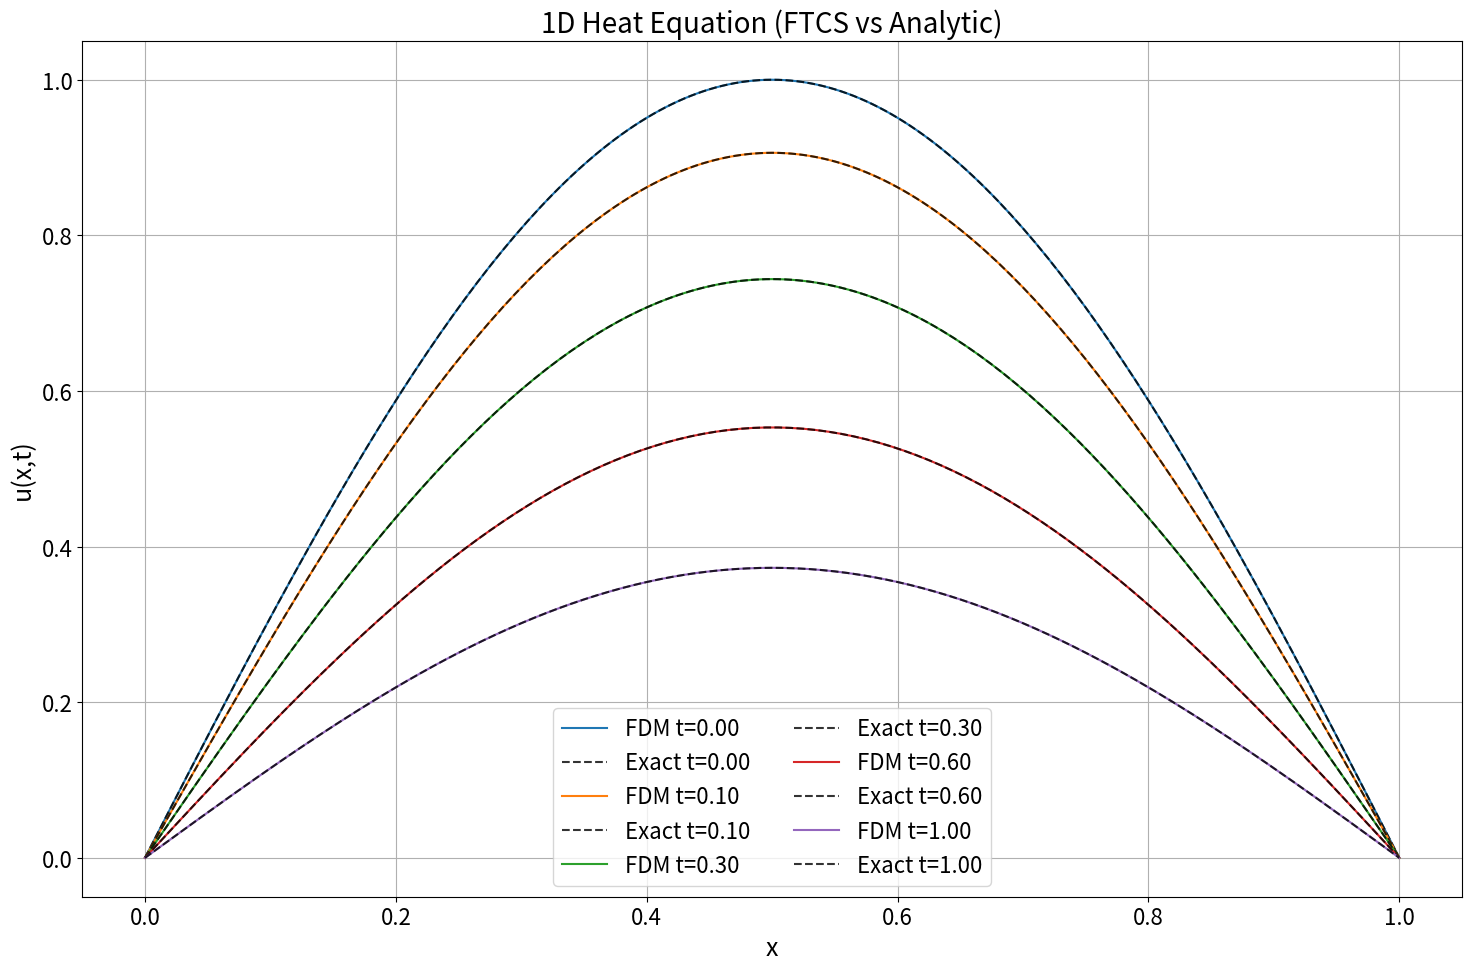
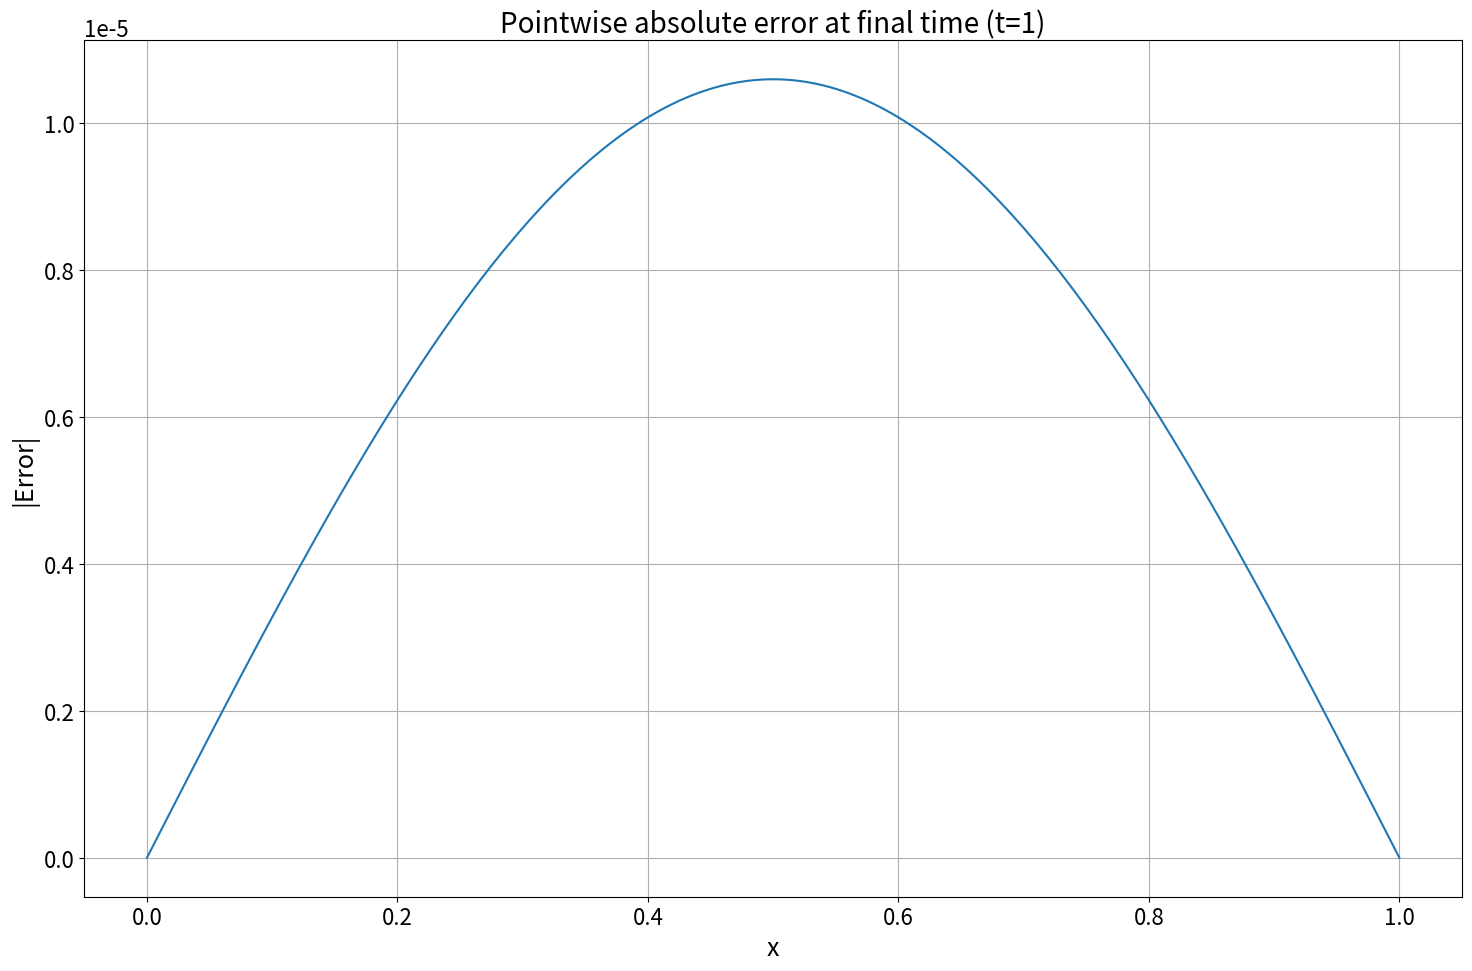
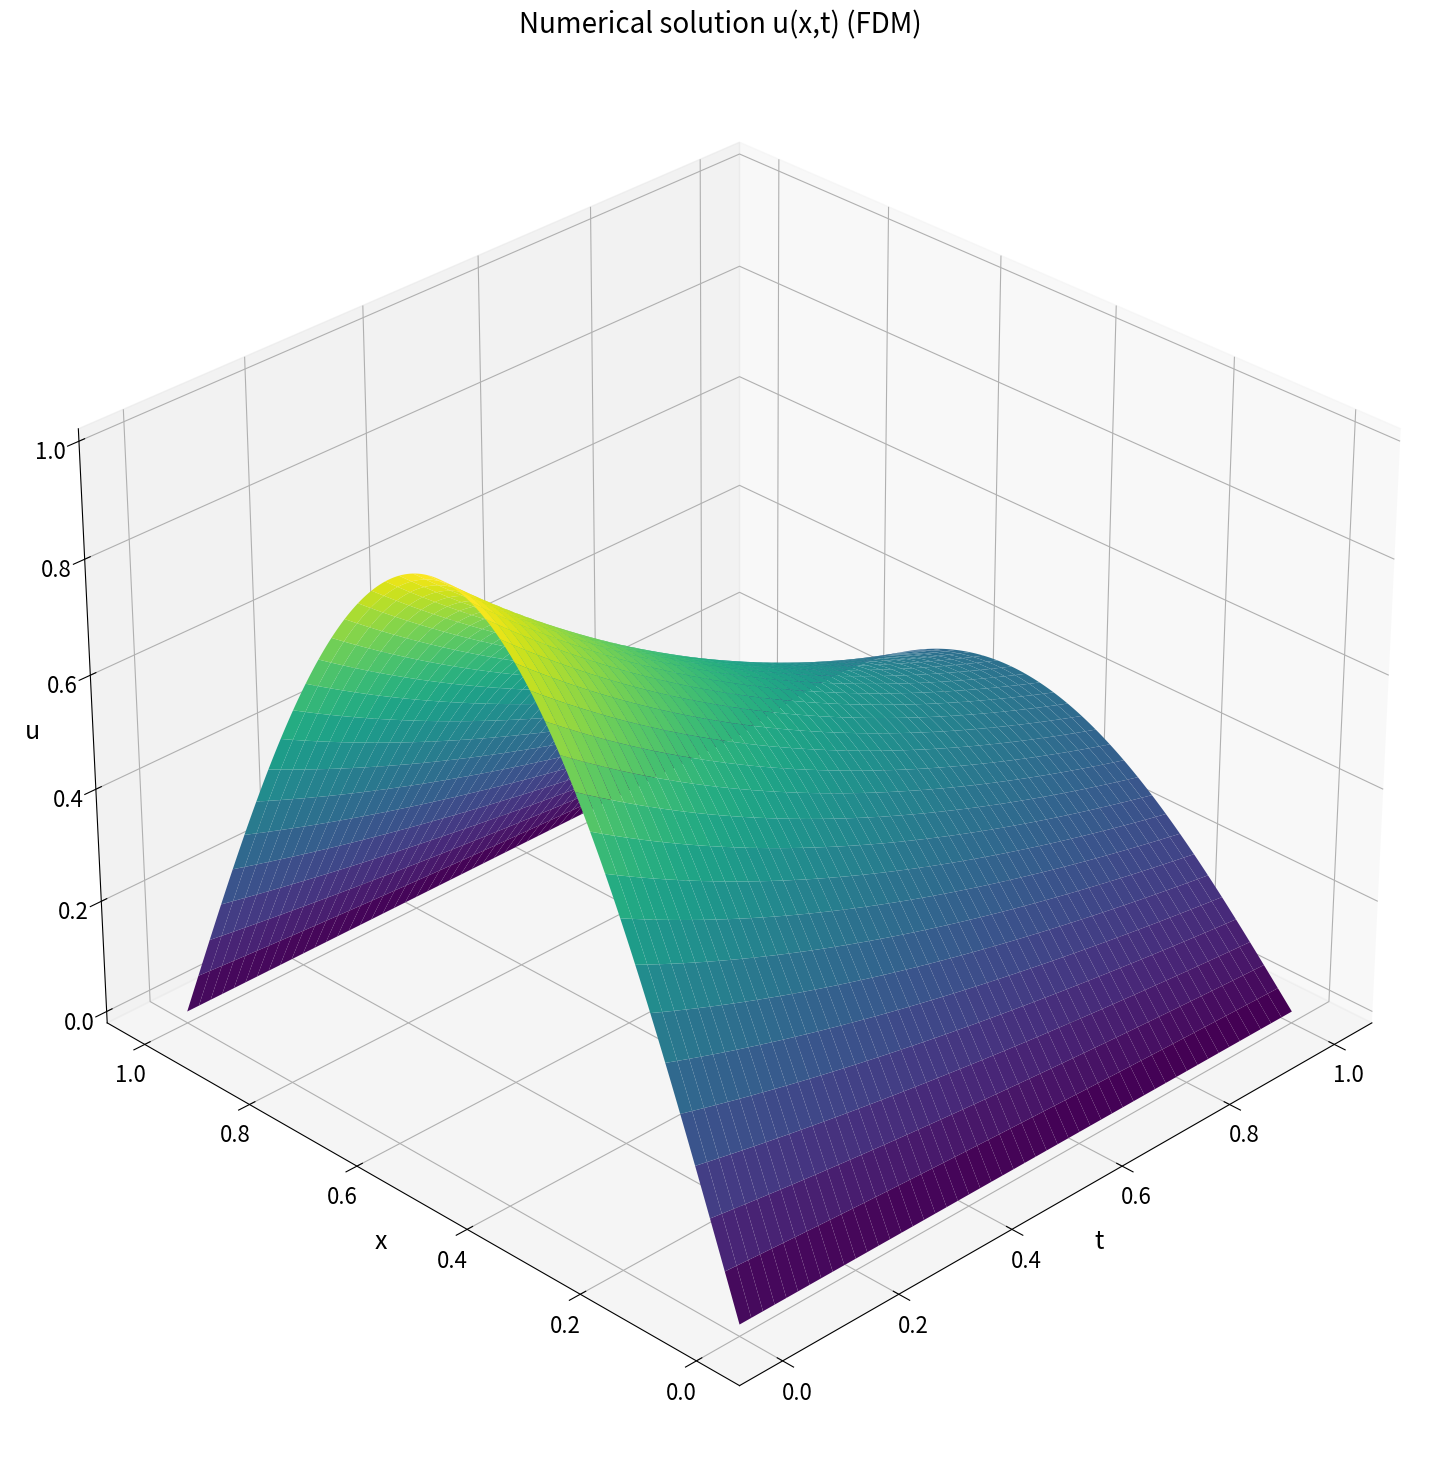
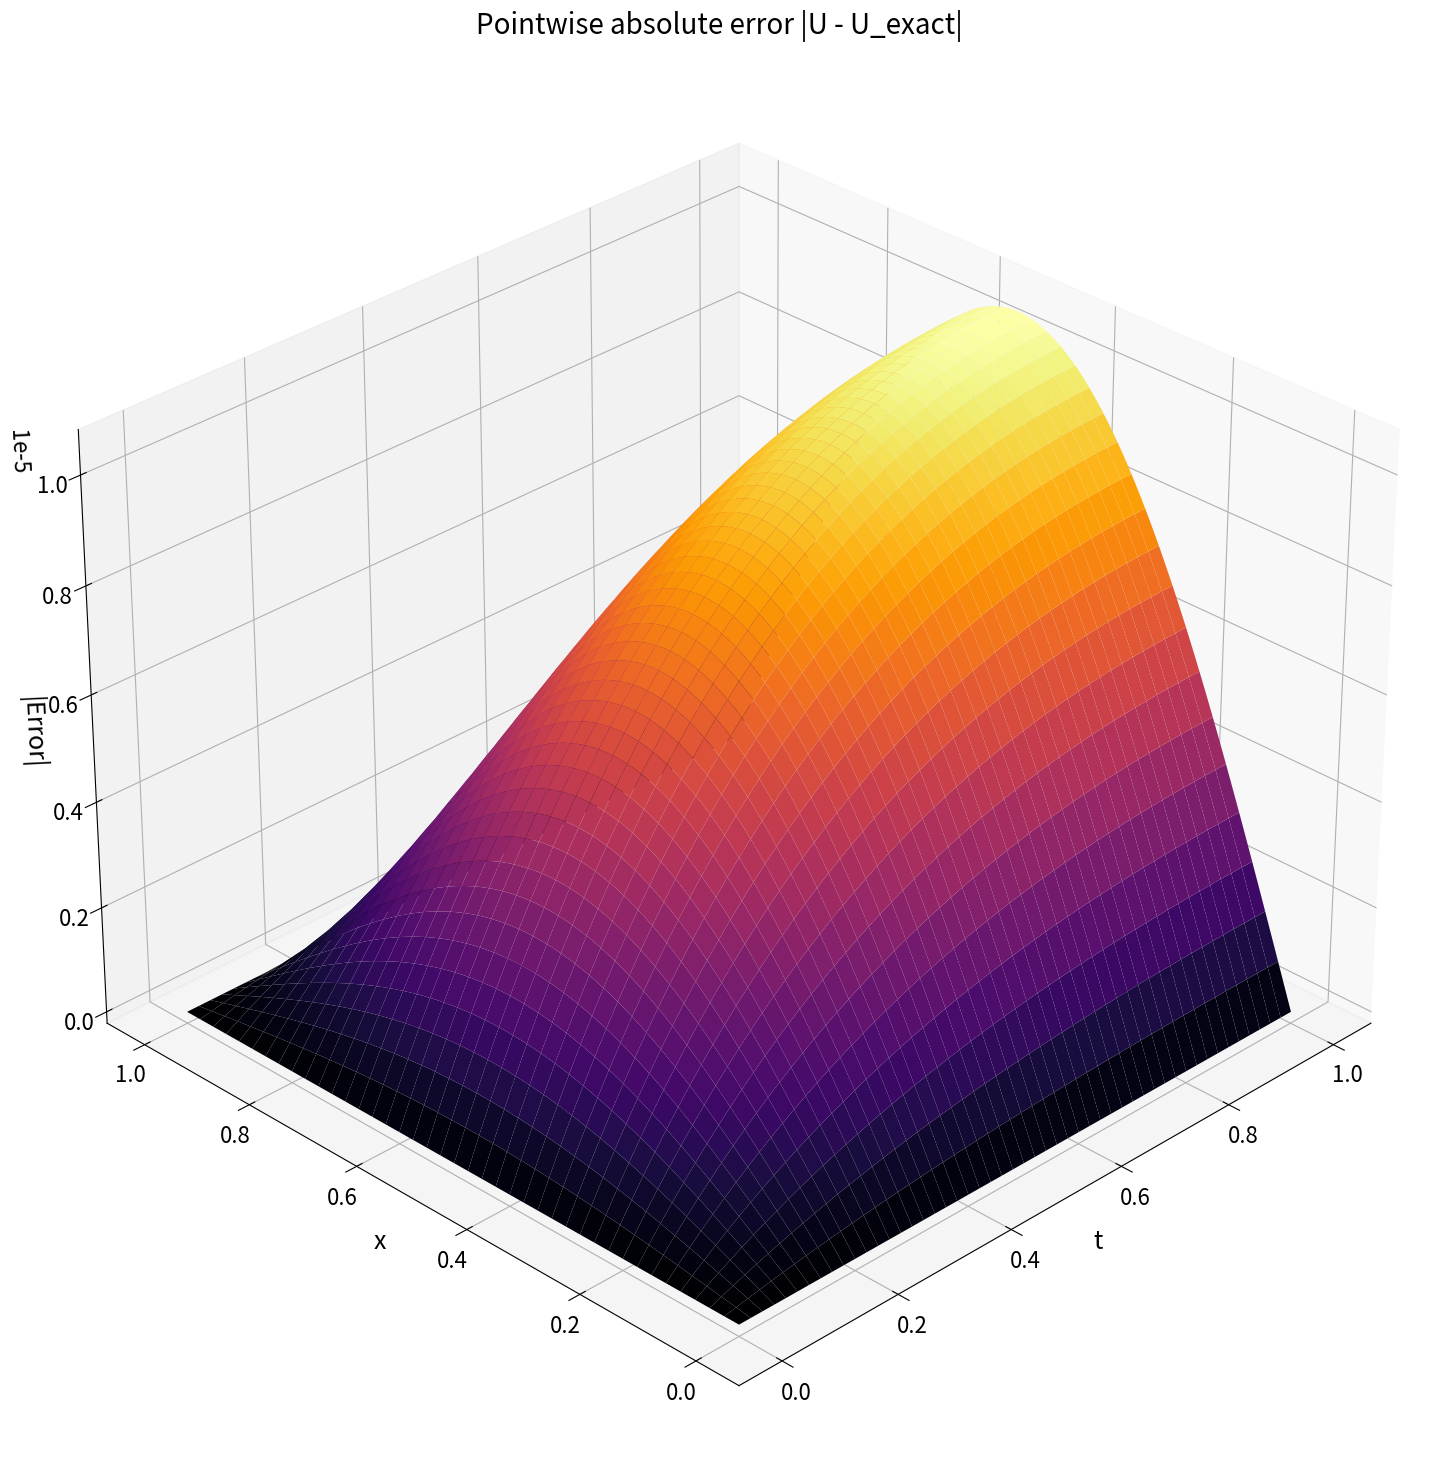
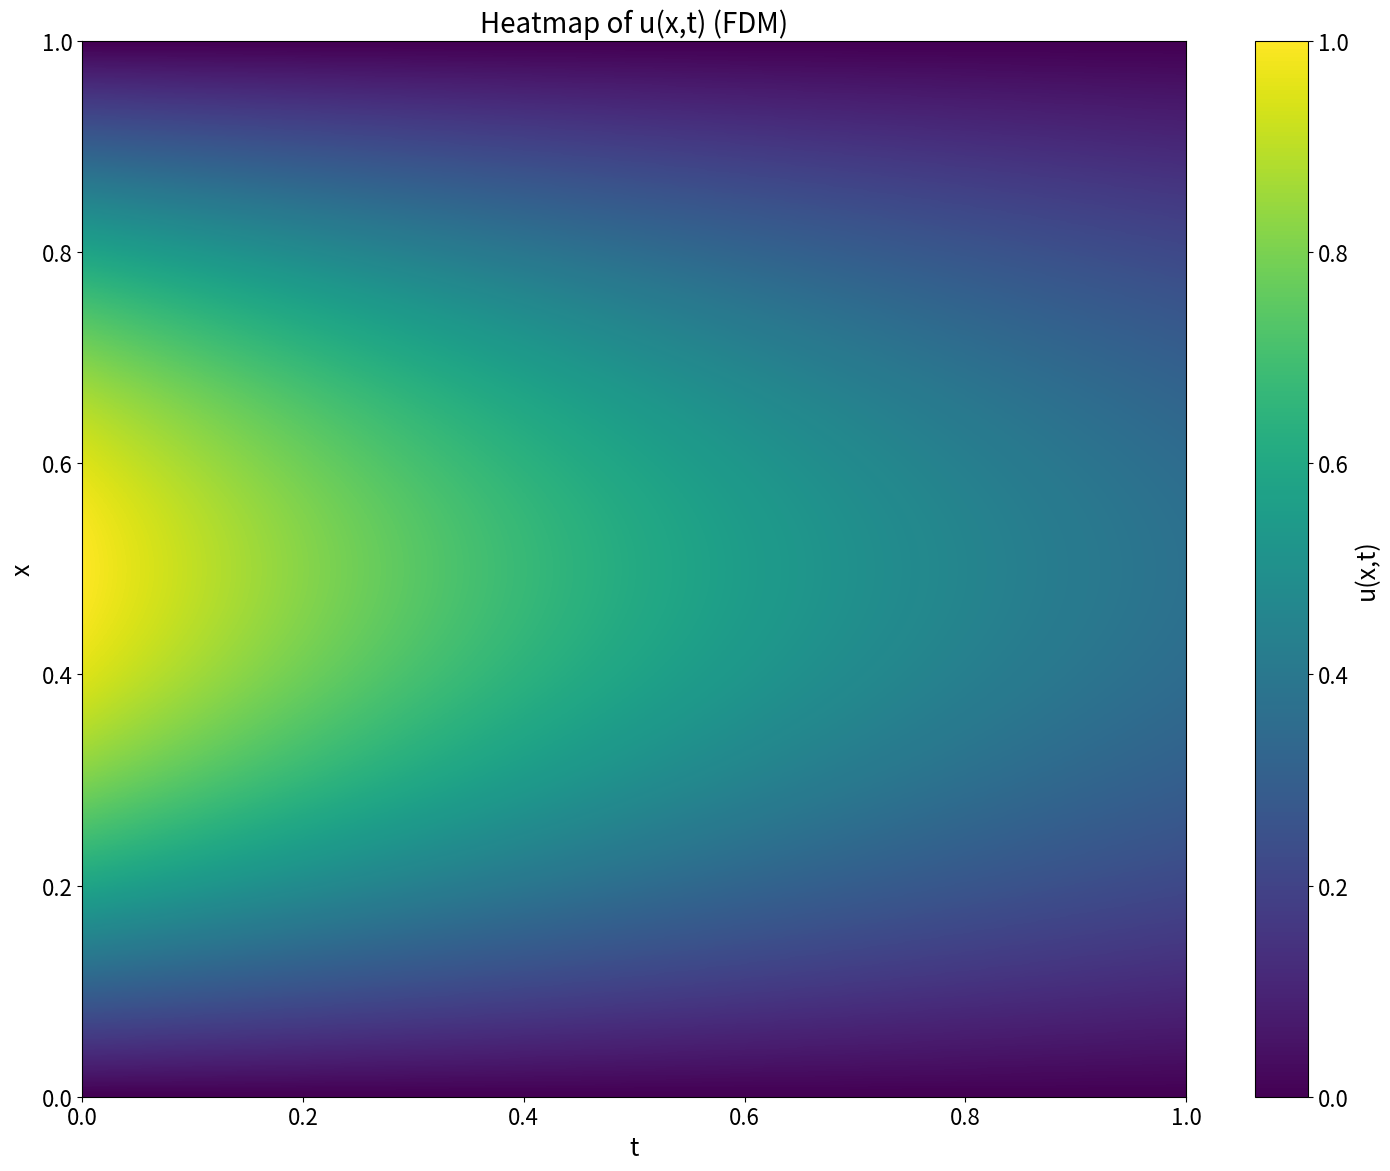
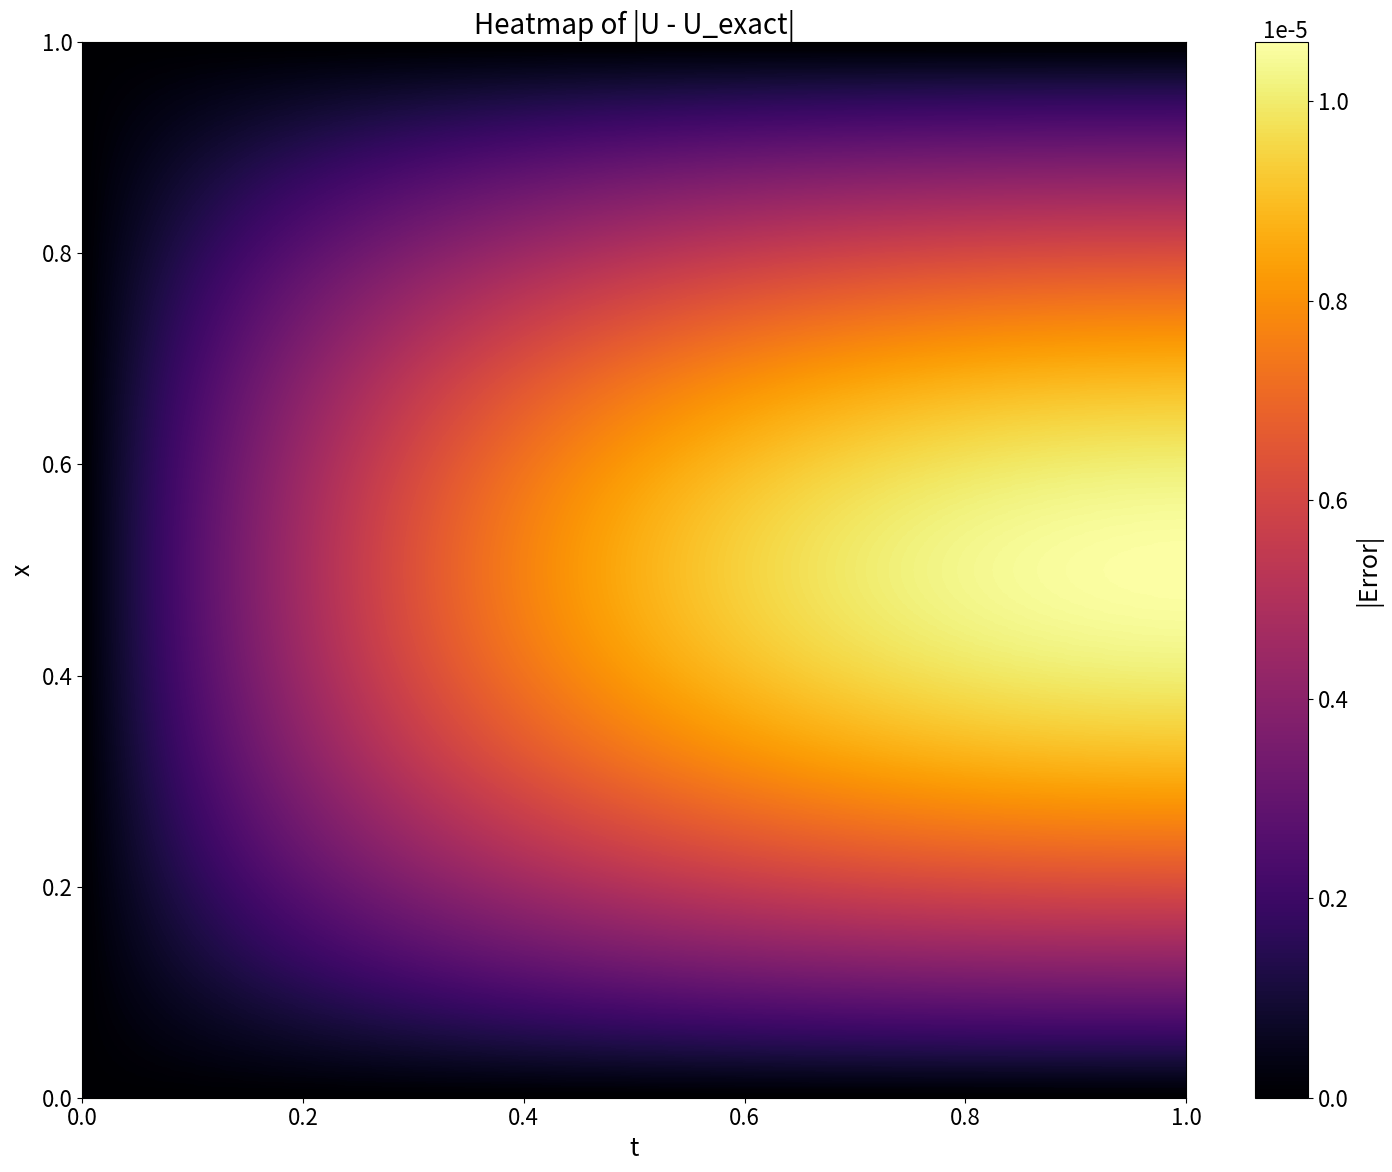

Recreate these plots in Python, in order.
# Explicit FTCS solver for the 1D heat equation:
#   u_t = D * u_xx,  x in (0,1), t in (0,1]
#   IC: u(x,0) = sin(pi x)
#   Dirichlet BCs: u(0,t) = u(1,t) = 0

import numpy as np
import matplotlib.pyplot as plt
from matplotlib import cm
from time import time

# Problem parameters
D = 0.1        # diffusion coefficient 
L = 1.0        # spatial domain [0,1]
T = 1.0        # final time

def heat_fdm_1d(N_x=201, N_t=10_000):
    assert N_x >= 3
    x = np.linspace(0.0, L, N_x)
    dx = x[1] - x[0]

    # stable dt (CFL condition)
    dt_user = T / max(N_t - 1, 1)
    dt_cfl  = 0.45 * dx * dx / (D + 1e-16)
    dt = min(dt_user, dt_cfl)

    N_t_eff = int(np.ceil(T / dt)) + 1
    dt = T / (N_t_eff - 1)
    t = np.linspace(0.0, T, N_t_eff)

    # Initial condition
    U0 = np.sin(np.pi * x)

    U = np.zeros((N_x, N_t_eff))
    U[:, 0] = U0

    # Dirichlet BCs
    U[0, 0]  = 0.0
    U[-1, 0] = 0.0

    coef = D * dt / (dx * dx)

    for n in range(N_t_eff - 1):
        d2 = U[2:, n] - 2.0 * U[1:-1, n] + U[:-2, n]
        U[1:-1, n + 1] = U[1:-1, n] + coef * d2
        U[0,   n + 1] = 0.0
        U[-1,  n + 1] = 0.0

    return x, t, U, dx, dt

plt.rcParams.update({
    'font.size': 16,         
    'axes.titlesize': 20,    
    'axes.labelsize': 18,    
    'xtick.labelsize': 16,
    'ytick.labelsize': 16,
    'legend.fontsize': 16
})

# Run simulation
start = time()
x, t, U, dx, dt = heat_fdm_1d(N_x=201, N_t=10_000)
print(f"Runtime: {time()-start:.3f}s, dx={dx:.4e}, dt={dt:.4e}")

# Analytic solution and error
def u_exact(x, tval):
    return np.exp(- (np.pi**2) * D * tval) * np.sin(np.pi * x)

U_exact = np.array([u_exact(x, ti) for ti in t]).T
Error = U - U_exact

# Time-slice comparisons
plt.figure(figsize=(15,10))
for frac in (0.0, 0.1, 0.3, 0.6, 1.0):
    idx = int(frac * (len(t) - 1))
    plt.plot(x, U[:, idx], label=f"FDM t={t[idx]:.2f}")
    plt.plot(x, U_exact[:, idx], 'k--', alpha=0.8, label=f"Exact t={t[idx]:.2f}")
plt.xlabel("x"); plt.ylabel("u(x,t)")
plt.title("1D Heat Equation (FTCS vs Analytic)")
plt.legend(ncol=2); plt.grid(True); plt.tight_layout(); plt.show()

plt.figure(figsize=(15,10))
plt.plot(x, np.abs(U[:, -1] - U_exact[:, -1]))
plt.xlabel("x"); plt.ylabel("|Error|")
plt.title("Pointwise absolute error at final time (t=1)")
plt.grid(True); plt.tight_layout(); plt.show()

# 3D Surface u(x,t)
Tm, Xm = np.meshgrid(t, x, indexing='xy')  # Tm: shape (N_x, N_t), Xm: (N_x, N_t)

fig = plt.figure(figsize=(15,15))
ax = fig.add_subplot(111, projection='3d')
ax.plot_surface(Tm, Xm, U, cmap=cm.viridis, linewidth=0, antialiased=True)
ax.set_xlabel('t'); ax.set_ylabel('x'); ax.set_zlabel('u')
ax.set_title('Numerical solution u(x,t) (FDM)')
ax.view_init(elev=30, azim=225) 
plt.tight_layout(); plt.show()

# 3D Error surface
fig = plt.figure(figsize=(15,15))
ax = fig.add_subplot(111, projection='3d')
ax.plot_surface(Tm, Xm, np.abs(Error), cmap=cm.inferno, linewidth=0, antialiased=True)
ax.set_xlabel('t'); ax.set_ylabel('x'); ax.set_zlabel('|Error|')
ax.set_title('Pointwise absolute error |U - U_exact|')
ax.view_init(elev=30, azim=225)  
plt.tight_layout(); plt.show()

# Heatmaps
plt.figure(figsize=(15,12))
plt.imshow(U, extent=[t[0], t[-1], x[0], x[-1]], aspect='auto',
           origin='lower', cmap='viridis')
plt.colorbar(label='u(x,t)'); plt.xlabel('t'); plt.ylabel('x')
plt.title('Heatmap of u(x,t) (FDM)')
plt.tight_layout(); plt.show()

plt.figure(figsize=(15,12))
plt.imshow(np.abs(Error), extent=[t[0], t[-1], x[0], x[-1]], aspect='auto',
           origin='lower', cmap='inferno')
plt.colorbar(label='|Error|'); plt.xlabel('t'); plt.ylabel('x')
plt.title('Heatmap of |U - U_exact|')
plt.tight_layout(); plt.show()